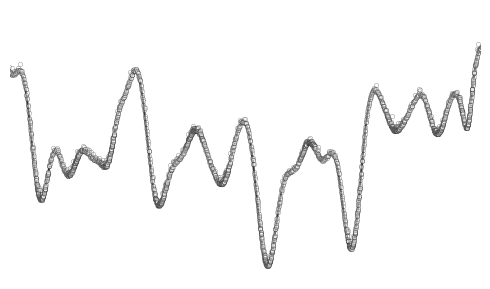

Source code (Python):
import numpy as np
import matplotlib.pyplot as plt

# Reproducibility
np.random.seed(42)

# Control parameter
complexity = 3 

# 1. Define the parameterized PES function
def complex_potential_surface(x, complexity_factor=0.5):
    y = 0.45 
    primary_valleys = [
        (2.0, 0.45, 0.7), (4.8, 0.35, 0.6), 
        (7.5, 0.40, 0.8), (10.5, 0.28, 0.5)
    ]
    local_valleys = [
        (1.2, 0.1, 0.2), (2.8, 0.08, 0.15), (4.0, 0.15, 0.25), 
        (5.5, 0.12, 0.2), (6.5, 0.2, 0.3), (8.5, 0.18, 0.25),
        (9.5, 0.1, 0.2), (11.2, 0.05, 0.1)
    ]
    for pos, depth, width in primary_valleys:
        y -= depth * np.exp(-((x - pos)**2) / (2 * width**2))
    for pos, depth, width in local_valleys:
        y -= (depth * complexity_factor) * np.exp(-((x - pos)**2) / (2 * width**2))
    y += (0.015 * complexity_factor) * np.sin(2 * np.pi * x * 1.5)
    return y

# 2. Sampling
x_range = np.linspace(0.2, 12, 1500)
x_minima = [1.2, 2.0, 2.8, 4.0, 4.8, 5.5, 6.5, 7.5, 8.5, 9.5, 10.5, 11.2]
x_extra = [np.random.normal(xm, 0.12, 100) for xm in x_minima]
X_eigen = np.sort(np.concatenate([x_range] + x_extra))

# 3. Apply Energies and Normalize
raw_energies = complex_potential_surface(X_eigen, complexity) + np.random.exponential(0.006, len(X_eigen))
offset = np.min(raw_energies)
energies = raw_energies - offset

# 4. Generate Smooth Line Data
x_line = np.linspace(0.5, 11.5, 1000)
y_line = complex_potential_surface(x_line, complexity) - offset

# 5. Create the plot
fig, ax = plt.subplots(figsize=(5, 3), dpi=120)

# Clean scatter
ax.scatter(X_eigen, energies, s=10, facecolors='white', edgecolors='black', 
            linewidth=0.5, alpha=0.3, zorder=2)

# Line Graph
ax.plot(x_line, y_line, color='black', linewidth=1.5, alpha=0.8, zorder=1)

# --- REMOVE AXIS ENTIRELY ---
ax.axis('off')

# Ensure consistent framing
ax.set_ylim(-0.05, 1.0) 
ax.set_xlim(0.5, 11.5)

plt.tight_layout()
plt.show()
